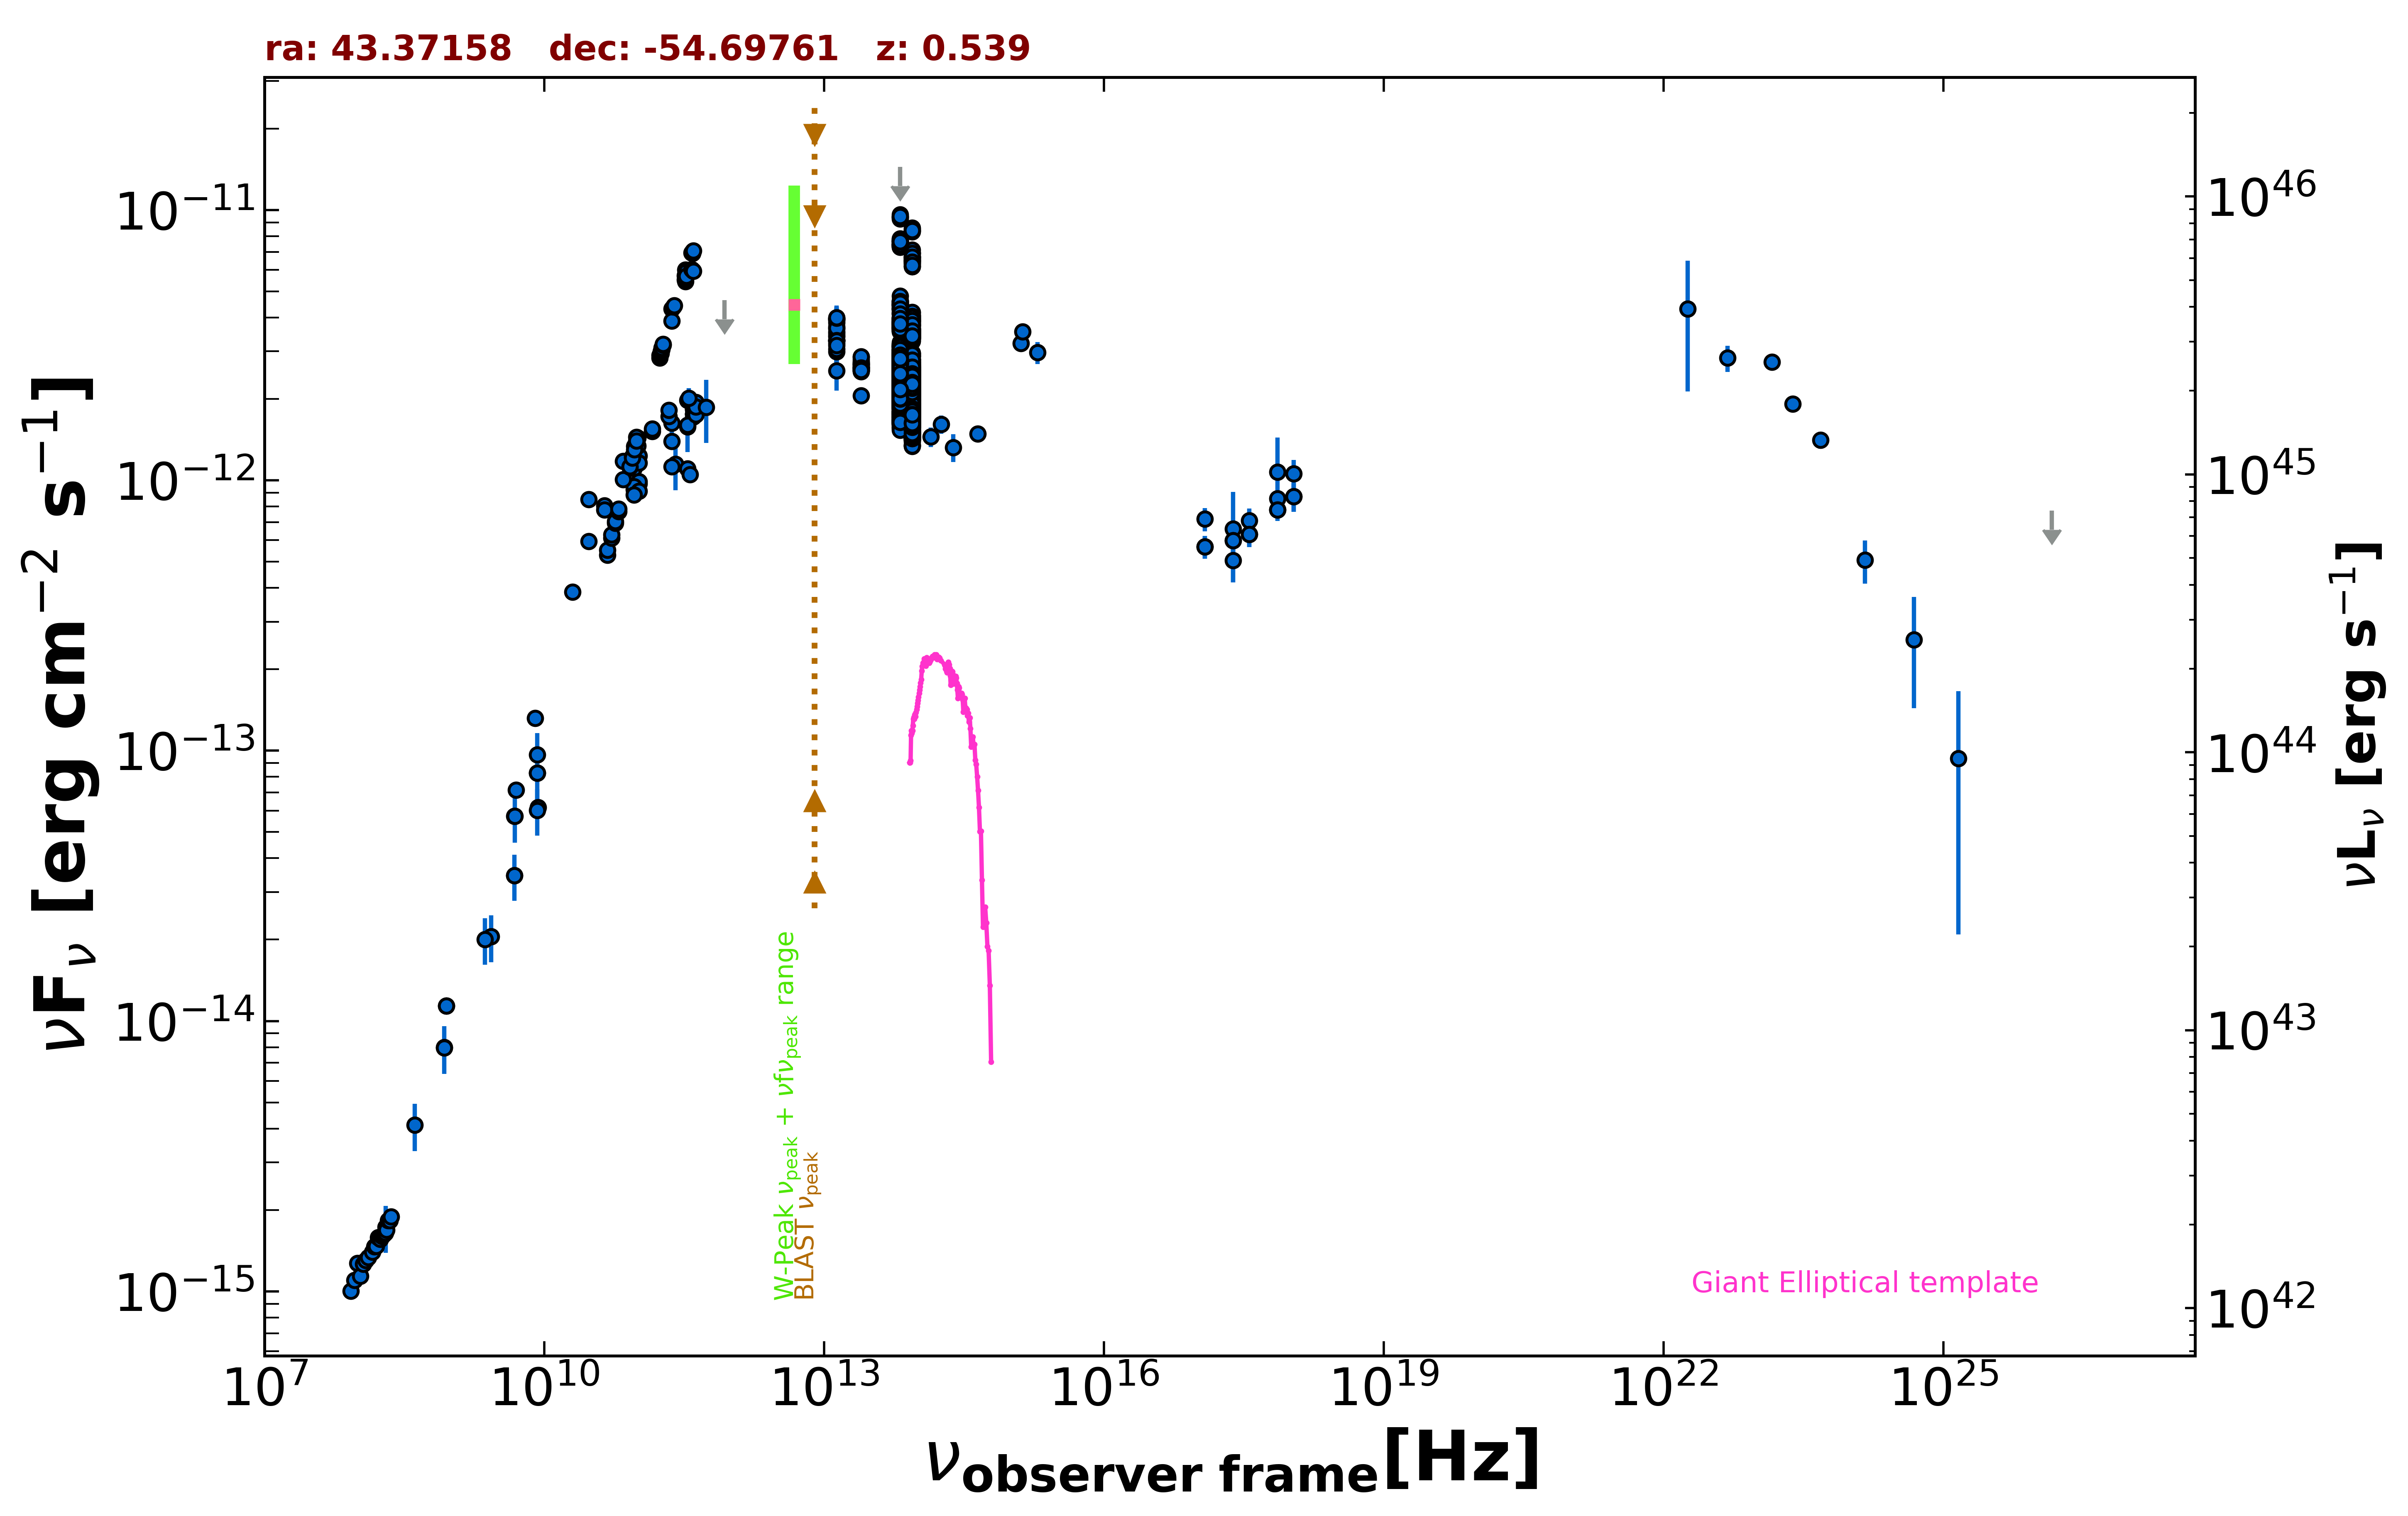

The table this chart was drawn from, first rows:
freq., flux, err_flux, MJD_start, MJD_end, flag, catalog, reference
8.870e+08, 1.136e-14, 7.950e-16, 55000, 55000, , RACS, Hale et al. 2021  PASA  38  e058
8.870e+08, 1.136e-14, 7.950e-16, 55000, 55000, , RACS, Hale et al. 2021  PASA  38  e058
8.430e+08, 7.977e-15, 2.395e-16, 55000, 55000, , SUMSS, Manch et al. 2003  MNRAS  342  1117
2.418e+17, 6.617e-13, 2.434e-13, 55000, 55000, , XMMSL2, Saxton et al. 2008  A&A  480  611
7.253e+17, 1.073e-12, 3.654e-13, 55000, 55000, , XMMSL2, Saxton et al. 2008  A&A  480  611
2.418e+17, 5.052e-13, 8.560e-14, 55000, 55000, , RASS, Boller et al. 2016  A&A  103  1
2.418e+17, 5.996e-13, 6.030e-14, 54438, 54439, , 1OUSX, Giommi et al. in preparation
1.209e+17, 5.677e-13, 5.490e-14, 54438, 54439, , 1OUSX, Giommi et al. in preparation
3.627e+17, 6.314e-13, 6.570e-14, 54438, 54439, , 1OUSX, Giommi et al. in preparation
7.253e+17, 7.777e-13, 4.745e-14, 54438, 54439, , 1OUSX, Giommi et al. in preparation
1.088e+18, 8.704e-13, 1.053e-13, 54438, 54439, , 1OUSX, Giommi et al. in preparation
7.253e+17, 8.559e-13, 5.320e-14, 55000, 55000, , 2SXPS, Evans et al. 2020  ApJS  247  54
1.209e+17, 7.186e-13, 7.035e-14, 55000, 55000, , 2SXPS, Evans et al. 2020  ApJS  247  54
3.627e+17, 7.084e-13, 7.775e-14, 55000, 55000, , 2SXPS, Evans et al. 2020  ApJS  247  54
1.088e+18, 1.058e-12, 1.311e-13, 55000, 55000, , 2SXPS, Evans et al. 2020  ApJS  247  54
5.000e+09, 7.155e-14, 3.550e-15, 55000, 55000, , AT20G, Murphy et al. 2010  MNRAS  402  2403
8.000e+09, 1.318e-13, 6.550e-15, 55000, 55000, , AT20G, Murphy et al. 2010  MNRAS  402  2403
2.000e+10, 3.866e-13, 1.920e-14, 55000, 55000, , AT20G, Murphy et al. 2010  MNRAS  402  2403
4.800e+09, 3.456e-14, 6.200e-16, 55000, 55000, , ATPMN, McConnell et al. 2012  MNRAS  422  1527
8.600e+09, 6.166e-14, 2.925e-15, 55000, 55000, , ATPMN, McConnell et al. 2012  MNRAS  422  1527
8.400e+09, 8.283e-14, 0.000e+00, 55000, 55000, , CRATES, Healey et al. 2007  ApJS  171  61
4.800e+09, 5.726e-14, 2.975e-15, 55000, 55000, , PMN, Griffith et al. 1993-1996  VizieR  VIII/…
2.550e+11, 1.147e-12, 2.296e-13, 56172, 56172, , ALMA, Bonato et al. 2019  MNRAS  485  1188
9.146e+10, 1.216e-12, 2.750e-14, 56657, 56657, , ALMA, Bonato et al. 2019  MNRAS  485  1188
1.035e+11, 1.232e-12, 3.150e-14, 56657, 56657, , ALMA, Bonato et al. 2019  MNRAS  485  1188
3.435e+11, 1.981e-12, 9.900e-14, 56846, 56846, , ALMA, Bonato et al. 2019  MNRAS  485  1188
9.150e+10, 1.107e-12, 1.050e-13, 57379, 57379, , ALMA, Bonato et al. 2019  MNRAS  485  1188
2.330e+11, 1.631e-12, 2.360e-13, 57379, 57379, , ALMA, Bonato et al. 2019  MNRAS  485  1188
1.035e+11, 1.159e-12, 1.100e-13, 57379, 57379, , ALMA, Bonato et al. 2019  MNRAS  485  1188
3.435e+11, 1.104e-12, 5.550e-14, 57569, 57569, , ALMA, Bonato et al. 2019  MNRAS  485  1188
3.644e+11, 1.052e-12, 5.285e-14, 57569, 57569, , ALMA, Bonato et al. 2019  MNRAS  485  1188
2.330e+11, 1.122e-12, 5.600e-14, 57638, 57638, , ALMA, Bonato et al. 2019  MNRAS  485  1188
3.435e+11, 1.580e-12, 3.090e-13, 57677, 57677, , ALMA, Bonato et al. 2019  MNRAS  485  1188
1.035e+11, 9.729e-13, 9.315e-14, 57677, 57677, , ALMA, Bonato et al. 2019  MNRAS  485  1188
9.150e+10, 9.241e-13, 9.165e-14, 57677, 57677, , ALMA, Bonato et al. 2019  MNRAS  485  1188
3.954e+11, 1.866e-12, 9.350e-14, 57685, 57685, , ALMA, Bonato et al. 2019  MNRAS  485  1188
3.954e+11, 1.834e-12, 9.150e-14, 57686, 57686, , ALMA, Bonato et al. 2019  MNRAS  485  1188
3.954e+11, 1.840e-12, 9.200e-14, 57687, 57687, , ALMA, Bonato et al. 2019  MNRAS  485  1188
3.954e+11, 1.825e-12, 9.150e-14, 57687, 57687, , ALMA, Bonato et al. 2019  MNRAS  485  1188
3.954e+11, 1.760e-12, 8.850e-14, 57692, 57692, , ALMA, Bonato et al. 2019  MNRAS  485  1188
3.954e+11, 1.754e-12, 8.800e-14, 57692, 57692, , ALMA, Bonato et al. 2019  MNRAS  485  1188
3.954e+11, 1.719e-12, 8.550e-14, 57693, 57693, , ALMA, Bonato et al. 2019  MNRAS  485  1188
3.954e+11, 1.759e-12, 8.800e-14, 57693, 57693, , ALMA, Bonato et al. 2019  MNRAS  485  1188
1.035e+11, 9.905e-13, 4.960e-14, 57700, 57700, , ALMA, Bonato et al. 2019  MNRAS  485  1188
9.150e+10, 9.498e-13, 4.755e-14, 57700, 57700, , ALMA, Bonato et al. 2019  MNRAS  485  1188
3.435e+11, 1.601e-12, 7.900e-14, 57700, 57700, , ALMA, Bonato et al. 2019  MNRAS  485  1188
4.236e+11, 1.747e-12, 8.700e-14, 57707, 57707, , ALMA, Bonato et al. 2019  MNRAS  485  1188
4.236e+11, 1.942e-12, 9.700e-14, 57708, 57708, , ALMA, Bonato et al. 2019  MNRAS  485  1188
4.236e+11, 1.867e-12, 9.300e-14, 57708, 57708, , ALMA, Bonato et al. 2019  MNRAS  485  1188
1.035e+11, 9.108e-13, 4.550e-14, 58190, 58190, , ALMA, Bonato et al. 2019  MNRAS  485  1188
9.150e+10, 8.848e-13, 4.390e-14, 58190, 58190, , ALMA, Bonato et al. 2019  MNRAS  485  1188
2.330e+11, 1.393e-12, 7.950e-14, 58199, 58199, , ALMA, Bonato et al. 2019  MNRAS  485  1188
1.000e+11, 1.434e-12, 4.750e-14, 55000, 55000, , PCCS2100, GHz The Planck Collaboration 2018  A&A  …
1.430e+11, 1.519e-12, 4.700e-14, 55000, 55000, , PCCS2143, GHz The Planck Collaboration 2018  A&A  …
2.170e+11, 1.723e-12, 5.850e-14, 55000, 55000, , PCCS2217, GHz The Planck Collaboration 2018  A&A  …
3.000e+10, 8.490e-13, 2.055e-14, 55000, 55000, , PCCS2, 30 GHz The Planck Collaboration 2018  A&…
4.400e+10, 8.072e-13, 5.430e-14, 55000, 55000, , PCCS2, 44 GHz The Planck Collaboration 2018  A&…
7.000e+10, 1.177e-12, 6.950e-14, 55000, 55000, , PCCS2, 70 GHz The Planck Collaboration 2018  A&…
3.000e+10, 5.952e-13, 1.895e-14, 55000, 55000, , PCNT, The Planck Collaboration 2018  A&A  619 …
4.400e+10, 7.770e-13, 3.440e-14, 55000, 55000, , PCNT, The Planck Collaboration 2018  A&A  619 …
... 1,357 more rows
